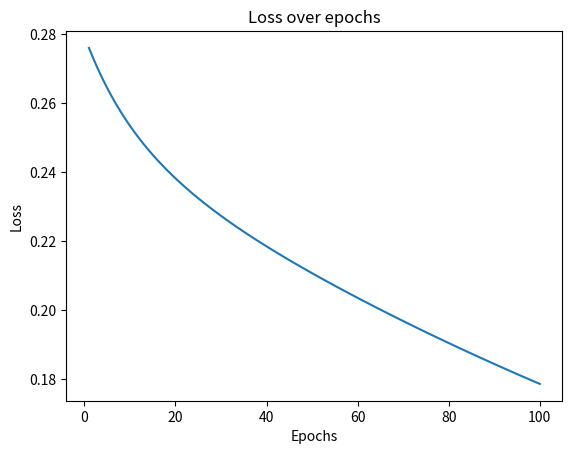

The script that saved this image:
import numpy as np
import matplotlib.pyplot as plt

DEBUG = True

class MLP:
    def __init__(self, layers):
        self.weights = []
        self.biases = []
        self.activation_functions = 'relu'  # 默认激活函数
        for input_dim , output_dim in zip(layers[:-1], layers[1:]):
            self.weights.append(np.random.randn(input_dim, output_dim) * np.sqrt(2. / input_dim))  # He initialization
            self.biases.append(np.zeros(output_dim))
            if DEBUG:
                print("input shape is ", input_dim, "output shape is ", output_dim)
    
    def activate(self, input, kind='relu'):
        if kind == 'relu':
            return np.maximum(0, input)
        elif kind == 'sigmoid':
            return 1/ (1 + np.exp(-input))
        elif kind == 'tanh':
            return np.tanh(input)
        else:
            raise ValueError(f"Unknown activation function: {kind}")

    def activate_derivative(self, z, kind):
        if kind == 'relu':
            return np.where(z > 0, 1, 0)
        elif kind == 'sigmoid':
            s = 1 / (1 + np.exp(-z))
            return s * (1 - s)
        elif kind == 'tanh':
            t = np.tanh(z)
            return 1 - t ** 2
        else:
            raise ValueError(f"Unknown activation function: {kind}")

    def forward(self, x):
        activations = [x]
        zs = []
        a = x
        for w,b in zip(self.weights[:-1], self.biases[:-1]):
            z = a @ w + b
            zs.append(z)
            if DEBUG:
                print("z shape is ", z.shape)
            a = self.activate(z, self.activation_functions)
            if DEBUG:
                print("a shape is ", a.shape)
            activations.append(a)

        # output layer -> use sigmoid activation
        z = a @ self.weights[-1] + self.biases[-1]
        zs.append(z)
        if DEBUG:
            print("output z shape is ", z.shape)
        a = self.activate(z, 'sigmoid')
        if DEBUG:
            print("output a shape is ", a.shape)
        activations.append(a)

        return zs, activations

    def backward(self, x, y, zs, activations,  learnging_rate = 0.01):
        # It's not good to use forward in backward function
        # zs, activations = self.forward(x)
        loss = np.mean((activations[-1] - y) ** 2)
        
        grads_w = []
        grads_b = []

        # From back to front , we calculate the gradients
        # and then we need to record the gradients
        
        # Firstly , we need to calculate the gradient of the output layer
        delta = (activations[-1] - y) * self.activate_derivative(zs[-1], 'sigmoid')
        dw_output = activations[-2].T @ delta
        db_output = np.sum(delta, axis=0)
        grads_w.append(dw_output)
        grads_b.append(db_output)

        # Then we calculate

        # Because we have already calculated the output layer, we start from the second last layer
        # The activation[l] means the activation of the l-th layer,
        for l in reversed(range(len(self.weights) - 1)):
            z = zs[l]
            delta = (delta @ self.weights[l + 1].T) * self.activate_derivative(z, self.activation_functions)
            dw = activations[l].T @ delta
            db = np.sum(delta, axis=0)
            grads_w.insert(0, dw)
            grads_b.insert(0, db)

        # Update weights and biases
        for i in range(len(self.weights)):
            self.weights[i] = self.weights[i] - learnging_rate * grads_w[i]
            self.biases[i] = self.biases[i] - learnging_rate * grads_b[i]
        
        if DEBUG:
            print("Update weights and biases")
        return loss

    def plot_draw(self, x_axis, losses):
        plt.plot(x_axis, losses)
        plt.xlabel('Epochs')
        plt.ylabel('Loss')
        plt.title('Loss over epochs')
        plt.show()

    def train(self, x, y, kind='relu', epochs = 10000, learning_rate = 0.01):
        self.activation_functions = kind
        losses = []
        for epoch in range(epochs):
            zs, activations = self.forward(x)
            loss  = self.backward(x, y, zs, activations, learning_rate)
            if (epoch+1) % 10 == 0:
                print(f"Epoch {epoch+1}/{epochs}, Loss: {loss:.4f}")
            losses.append(loss)
        
        self.plot_draw(np.arange(1, epochs + 1), losses)
        
    def predict(self, x):
        _, activations = self.forward(x)
        return (activations[-1] > 0.5).astype(int)

if __name__ == "__main__":
    # Example usage
    # mlp = MLP([2, 4, 3, 1])
    # print(len(mlp.weights))  # 应该是 3 层参数
    # print(mlp.weights[0].shape)  # 应该是 (2, 4)
    # print(mlp.biases[0].shape)   # 应该是 (4,)

    # mlp.forward(np.array([[1, 2], [3, 4]]))  # 测试前向传播

    DEBUG = False  # 可以关闭调试信息以更清晰观察训练

    # 训练数据（异或）
    x_train = np.array([
        [0, 0],
        [0, 1],
        [1, 0],
        [1, 1]
    ])
    y_train = np.array([
        [0],
        [1],
        [1],
        [0]
    ])

    mlp = MLP([2, 4, 3, 1])
    mlp.train(x_train, y_train, kind='tanh', epochs=100, learning_rate=0.1)

    print("Predictions:")
    print(mlp.predict(x_train))
    # print("Rounded predictions:")
    # print((mlp.predict(x_train) >= 0.5).astype(int))